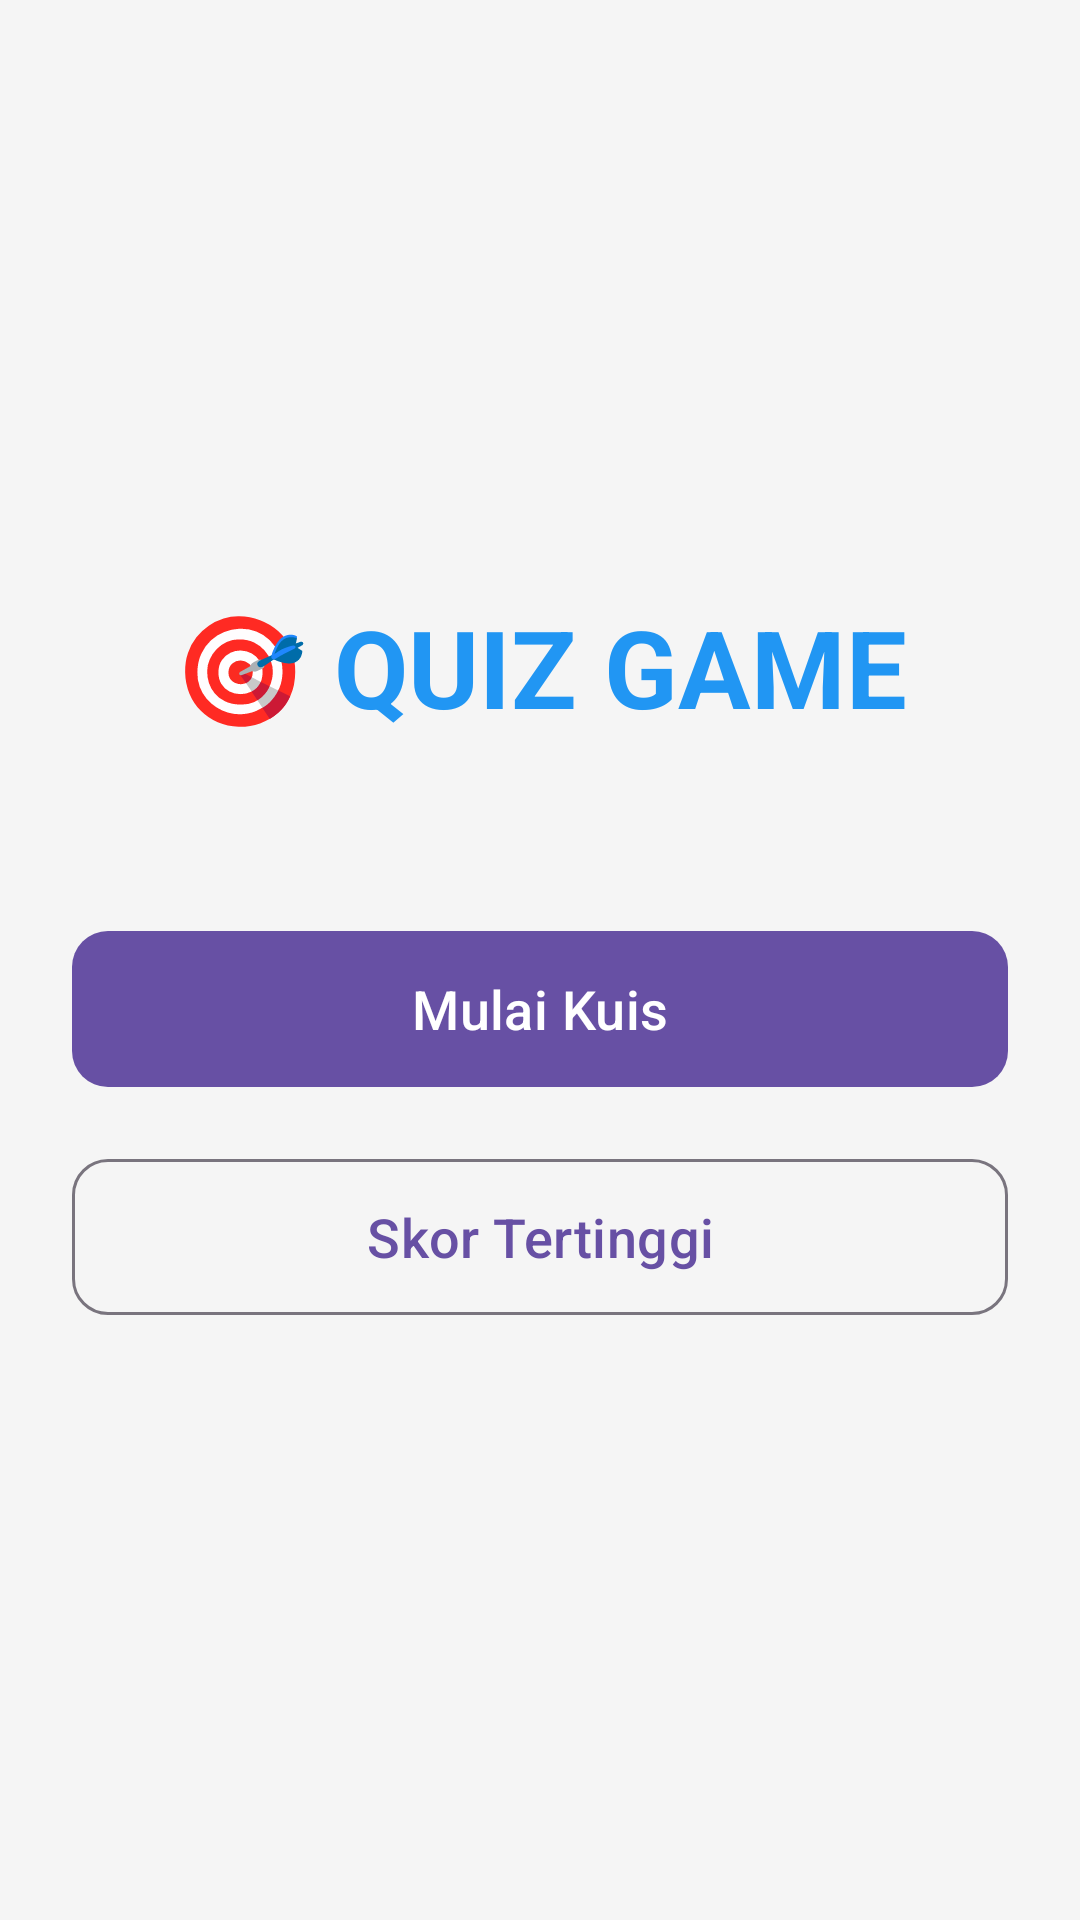

Layout XML and referenced resources for this Android screen:
<!-- AndroidManifest.xml: application theme Theme.Material3.Light -->
<!-- res/layout/activity_main.xml -->
<?xml version="1.0" encoding="utf-8"?>
<androidx.constraintlayout.widget.ConstraintLayout
    xmlns:android="http://schemas.android.com/apk/res/android"
    xmlns:app="http://schemas.android.com/apk/res-auto"
    android:layout_width="match_parent"
    android:layout_height="match_parent"
    android:background="#F5F5F5"
    android:padding="24dp">

    <TextView
        android:id="@+id/tvTitle"
        android:layout_width="wrap_content"
        android:layout_height="wrap_content"
        android:text="🎯 QUIZ GAME"
        android:textSize="36sp"
        android:textStyle="bold"
        android:textColor="#2196F3"
        app:layout_constraintTop_toTopOf="parent"
        app:layout_constraintStart_toStartOf="parent"
        app:layout_constraintEnd_toEndOf="parent"
        app:layout_constraintBottom_toTopOf="@id/btnStart"
        app:layout_constraintVertical_chainStyle="packed" />

    <com.google.android.material.button.MaterialButton
        android:id="@+id/btnStart"
        android:layout_width="0dp"
        android:layout_height="60dp"
        android:text="Mulai Kuis"
        android:textSize="18sp"
        app:cornerRadius="12dp"
        android:layout_marginTop="60dp"
        app:layout_constraintTop_toBottomOf="@id/tvTitle"
        app:layout_constraintStart_toStartOf="parent"
        app:layout_constraintEnd_toEndOf="parent"
        app:layout_constraintBottom_toTopOf="@id/btnScores" />

    <com.google.android.material.button.MaterialButton
        android:id="@+id/btnScores"
        android:layout_width="0dp"
        android:layout_height="60dp"
        android:text="Skor Tertinggi"
        android:textSize="18sp"
        app:cornerRadius="12dp"
        style="@style/Widget.Material3.Button.OutlinedButton"
        android:layout_marginTop="16dp"
        app:layout_constraintTop_toBottomOf="@id/btnStart"
        app:layout_constraintStart_toStartOf="parent"
        app:layout_constraintEnd_toEndOf="parent"
        app:layout_constraintBottom_toBottomOf="parent" />

</androidx.constraintlayout.widget.ConstraintLayout>
<!-- resources referenced by this layout -->
<resources>

</resources>
